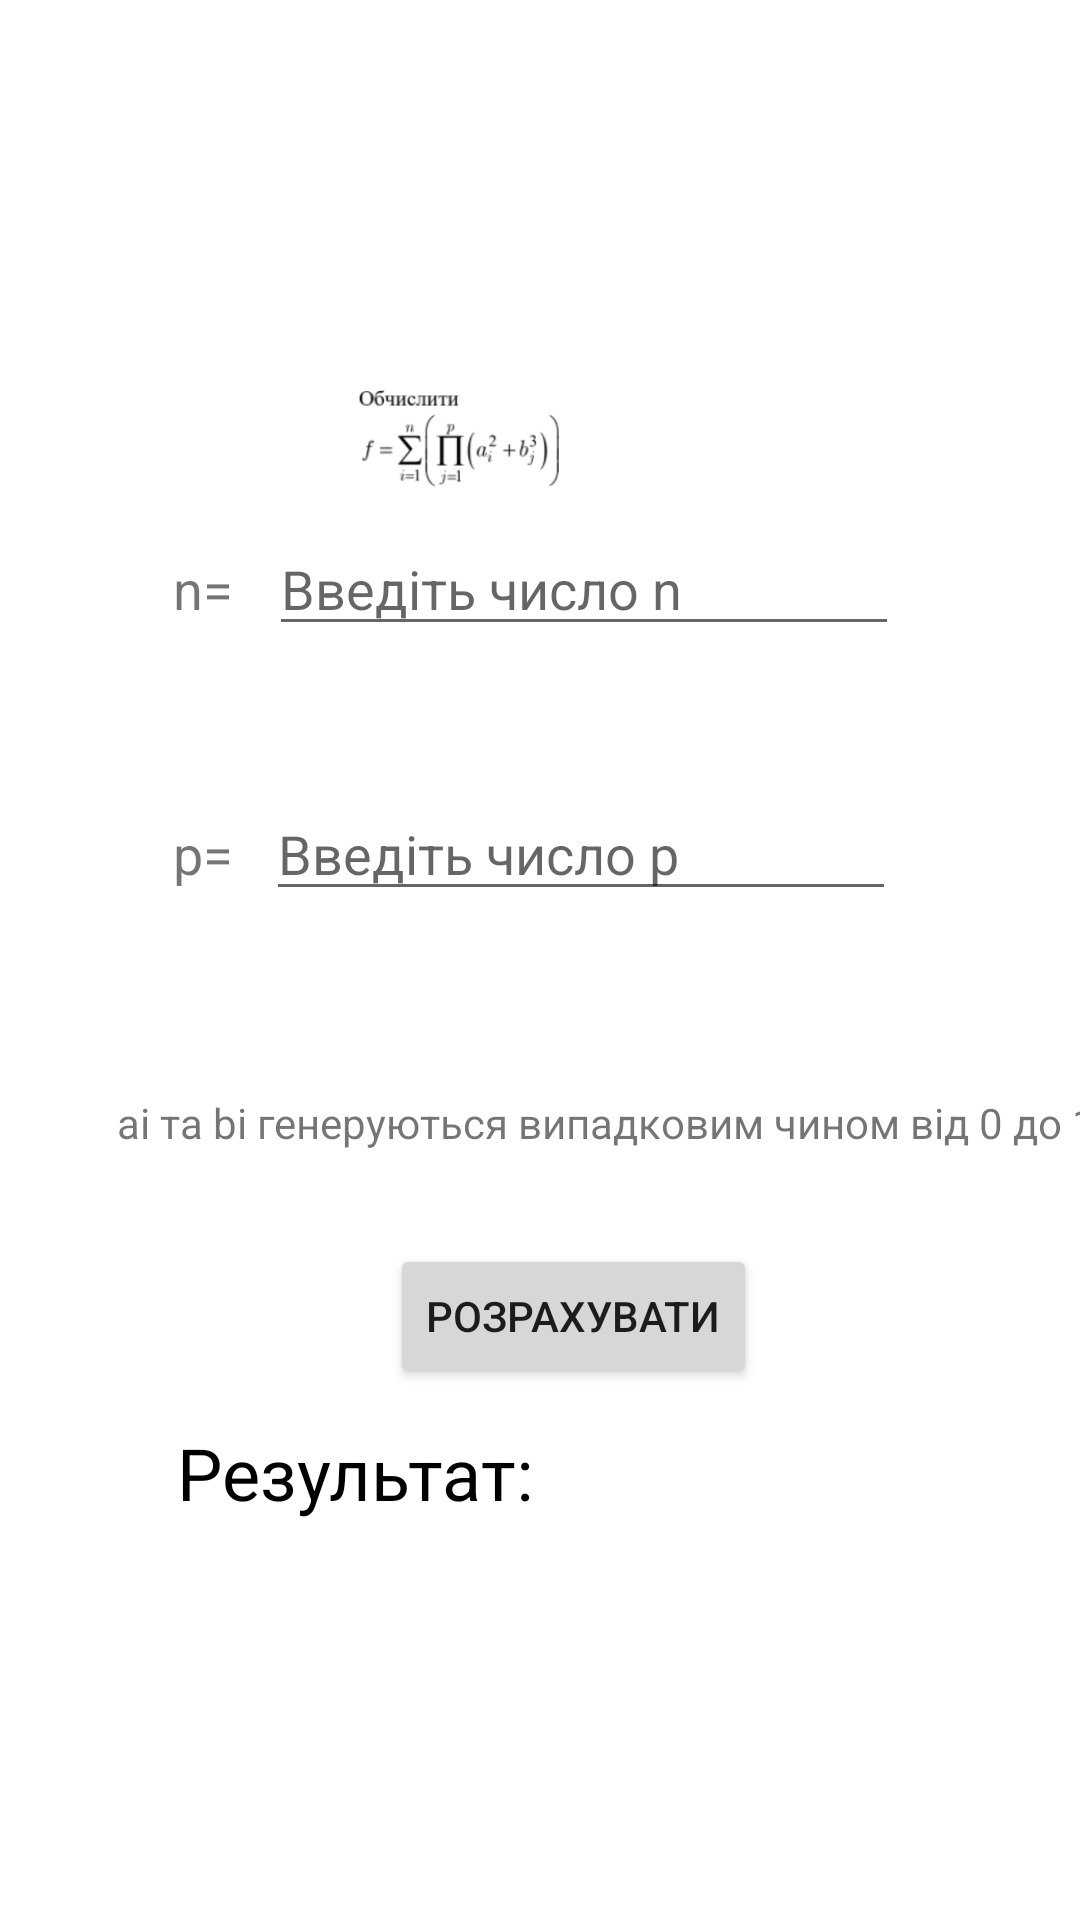

Android layout source for this screen:
<!-- AndroidManifest.xml: application theme Theme.AMO_Lab1 -->
<!-- res/layout/activity_task3.xml -->
<?xml version="1.0" encoding="utf-8"?>
<androidx.constraintlayout.widget.ConstraintLayout xmlns:android="http://schemas.android.com/apk/res/android"
    xmlns:app="http://schemas.android.com/apk/res-auto"
    xmlns:tools="http://schemas.android.com/tools"
    android:layout_width="match_parent"
    android:layout_height="match_parent"
    tools:context=".Task3">

    <ImageView
        android:id="@+id/imageView2"
        android:layout_width="280dp"
        android:layout_height="0dp"
        android:layout_marginTop="130dp"
        android:layout_marginEnd="6dp"
        android:layout_marginBottom="20dp"
        app:layout_constraintBottom_toTopOf="@+id/textView9"
        app:layout_constraintEnd_toEndOf="@+id/numberN"
        app:layout_constraintTop_toTopOf="parent"
        app:srcCompat="@drawable/picture" />

    <TextView
        android:id="@+id/textView8"
        android:layout_width="wrap_content"
        android:layout_height="wrap_content"
        android:layout_marginEnd="11dp"
        android:layout_marginBottom="68dp"
        android:text="p="
        android:textSize="18sp"
        app:layout_constraintBottom_toTopOf="@+id/textView10"
        app:layout_constraintEnd_toStartOf="@+id/numberP3"
        app:layout_constraintHorizontal_chainStyle="packed"
        app:layout_constraintStart_toStartOf="parent"
        app:layout_constraintTop_toBottomOf="@+id/textView9" />

    <EditText
        android:id="@+id/numberP3"
        android:layout_width="wrap_content"
        android:layout_height="wrap_content"
        android:layout_marginEnd="4dp"
        android:ems="10"
        android:hint="Введіть число p"
        android:inputType="textPersonName"
        app:layout_constraintBaseline_toBaselineOf="@+id/textView8"
        app:layout_constraintEnd_toEndOf="parent"
        app:layout_constraintStart_toEndOf="@+id/textView8" />

    <Button
        android:id="@+id/calculate"
        android:layout_width="wrap_content"
        android:layout_height="wrap_content"
        android:layout_marginStart="31dp"
        android:layout_marginEnd="31dp"
        android:layout_marginBottom="12dp"
        android:text="Розрахувати"
        app:layout_constraintBottom_toTopOf="@+id/res"
        app:layout_constraintEnd_toEndOf="@+id/imageView2"
        app:layout_constraintStart_toStartOf="@+id/numberP3"
        app:layout_constraintTop_toBottomOf="@+id/textView10" />

    <TextView
        android:id="@+id/textView9"
        android:layout_width="wrap_content"
        android:layout_height="wrap_content"
        android:layout_marginEnd="12dp"
        android:layout_marginBottom="64dp"
        android:text="n="
        android:textSize="18sp"
        app:layout_constraintBottom_toTopOf="@+id/textView8"
        app:layout_constraintEnd_toStartOf="@+id/numberN"
        app:layout_constraintHorizontal_chainStyle="packed"
        app:layout_constraintStart_toStartOf="parent"
        app:layout_constraintTop_toBottomOf="@+id/imageView2" />

    <EditText
        android:id="@+id/numberN"
        android:layout_width="wrap_content"
        android:layout_height="wrap_content"
        android:layout_marginEnd="3dp"
        android:ems="10"
        android:hint="Введіть число n"
        android:inputType="textPersonName"
        app:layout_constraintBaseline_toBaselineOf="@+id/textView9"
        app:layout_constraintEnd_toEndOf="parent"
        app:layout_constraintStart_toEndOf="@+id/textView9" />

    <TextView
        android:id="@+id/res"
        android:layout_width="wrap_content"
        android:layout_height="wrap_content"
        android:layout_marginStart="59dp"
        android:layout_marginBottom="133dp"
        android:text="Результат:"
        android:textColor="@color/black"
        android:textSize="24sp"
        app:layout_constraintBottom_toBottomOf="parent"
        app:layout_constraintStart_toStartOf="parent"
        app:layout_constraintTop_toBottomOf="@+id/calculate" />

    <TextView
        android:id="@+id/textView10"
        android:layout_width="wrap_content"
        android:layout_height="wrap_content"
        android:layout_marginStart="39dp"
        android:layout_marginBottom="31dp"
        android:text="aі та bi генеруються випадковим чином від 0 до 10"
        app:layout_constraintBottom_toTopOf="@+id/calculate"
        app:layout_constraintStart_toStartOf="parent"
        app:layout_constraintTop_toBottomOf="@+id/textView8" />

    <TextView
        android:id="@+id/array"
        android:layout_width="wrap_content"
        android:layout_height="wrap_content"
        android:layout_marginStart="24dp"
        android:layout_marginBottom="56dp"
        app:layout_constraintBottom_toBottomOf="parent"
        app:layout_constraintStart_toStartOf="parent" />
</androidx.constraintlayout.widget.ConstraintLayout>
<!-- resources referenced by this layout -->
<resources>
  <!-- drawable picture: png bitmap (drawable, 9028 bytes) -->
  <style name="Theme.AMO_Lab1" parent="Theme.MaterialComponents.DayNight.DarkActionBar">
          
          <item name="colorPrimary">@color/purple_500</item>
          <item name="colorPrimaryVariant">@color/purple_700</item>
          <item name="colorOnPrimary">@color/white</item>
          
          <item name="colorSecondary">@color/teal_200</item>
          <item name="colorSecondaryVariant">@color/teal_700</item>
          <item name="colorOnSecondary">@color/black</item>
          
          <item name="android:statusBarColor" tools:targetApi="l">?attr/colorPrimaryVariant</item>
          
      </style>
  <!-- not gathered from this repository: default colours our renderer supplied (Android Studio template values) -->
  <color name="purple_500">#FF6200EE</color>
  <color name="purple_700">#FF3700B3</color>
  <color name="teal_200">#FF03DAC5</color>
  <color name="teal_700">#FF018786</color>
  <color name="black">#FF000000</color>
  <color name="white">#FFFFFFFF</color>
</resources>
